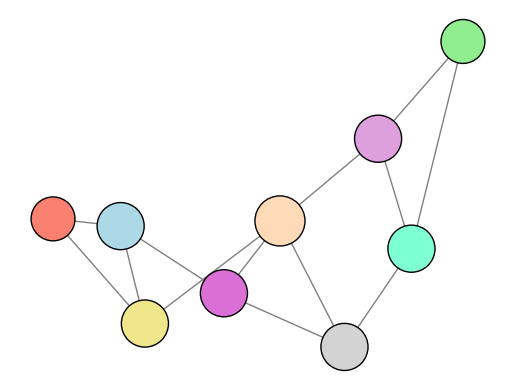

This figure's Python source:
import matplotlib.pyplot as plt
import networkx as nx

nodes = [
    "Food Stall", "Crafts Stall", "Games Stall",
    "Music Stage", "Storytelling Corner", "Info Booth",
    "Art Exhibition", "Eco Workshop", "Health Checkup"
]

edges = [
    ("Food Stall", "Art Exhibition", 28),
    ("Games Stall", "Storytelling Corner", 33),
    ("Art Exhibition", "Music Stage", 25),
    ("Crafts Stall", "Games Stall", 47),
    ("Music Stage", "Health Checkup", 35),
    ("Storytelling Corner", "Food Stall", 9),
    ("Info Booth", "Crafts Stall", 19),
    ("Eco Workshop", "Food Stall", 12),
    ("Health Checkup", "Eco Workshop", 11),
    ("Games Stall", "Info Booth", 7),
    ("Music Stage", "Eco Workshop", 24),
    ("Crafts Stall", "Food Stall", 30),
    ("Storytelling Corner", "Art Exhibition", 14)
]

G = nx.Graph()
G.add_nodes_from(nodes)
G.add_weighted_edges_from(edges)

pos = nx.spring_layout(G, seed=42)

node_colors = []
activity_colors = {
    "Food": "peachpuff", "Crafts": "plum", "Games": "aquamarine",
    "Music": "lightblue", "Storytelling": "lightgrey", "Info": "lightgreen",
    "Art": "orchid", "Eco": "khaki", "Health": "salmon"
}

for node in G.nodes:
    for activity, color in activity_colors.items():
        if activity in node:
            node_colors.append(color)
            break

node_sizes = [700 + 150 * G.degree(node) for node in G.nodes]

nx.draw_networkx_nodes(G, pos, node_size=node_sizes, node_color=node_colors, edgecolors='black')
nx.draw_networkx_edges(G, pos, edgelist=edges, edge_color='grey')

plt.axis('off')
plt.show()
